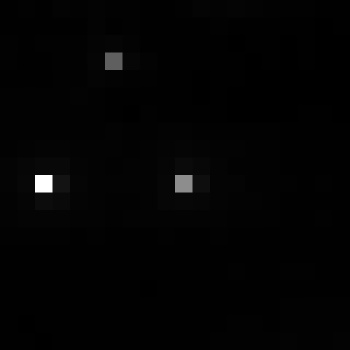

The file beside this chart, header and first rows:
, xmin, ymin, lat, lon, area, perimeter, max_nanowatts, min_nanowatts, moonlight_illumination, clear_sky_confidence, mean_nanowatts
0, 867, 2730, -4.522, -4.522, 1.0, 0.0, 35.21, 0.2227, 11.8, 0.0, 0.9815
